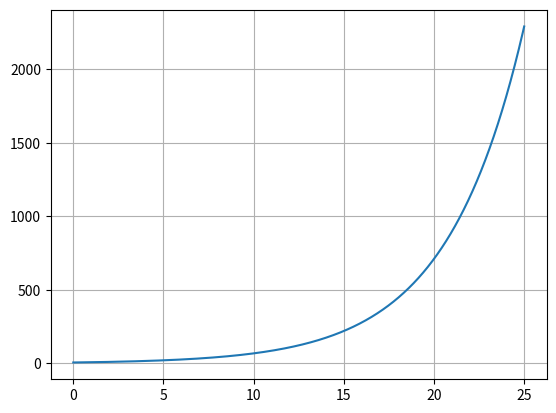

This chart was generated by the following Python code:
import math
import matplotlib.pyplot as plt

def f(x):
    return 6.594 * math.e**(0.234 * x)

x = 0
dx = 0.0001
N = 25

y_list = []
x_list = []

while x < N:
    y_list.append(f(x))
    x_list.append(x)
    x += dx

    if(len(y_list) < 2):
        print(x)
        continue

    if (y_list[-1] - y_list[-2]) > 160:
        break

print(f"Det første året økningen Netflix får i inntekter er større enn 160 er {2005 + x}")


plt.plot(x_list, y_list)
plt.grid()
plt.show()